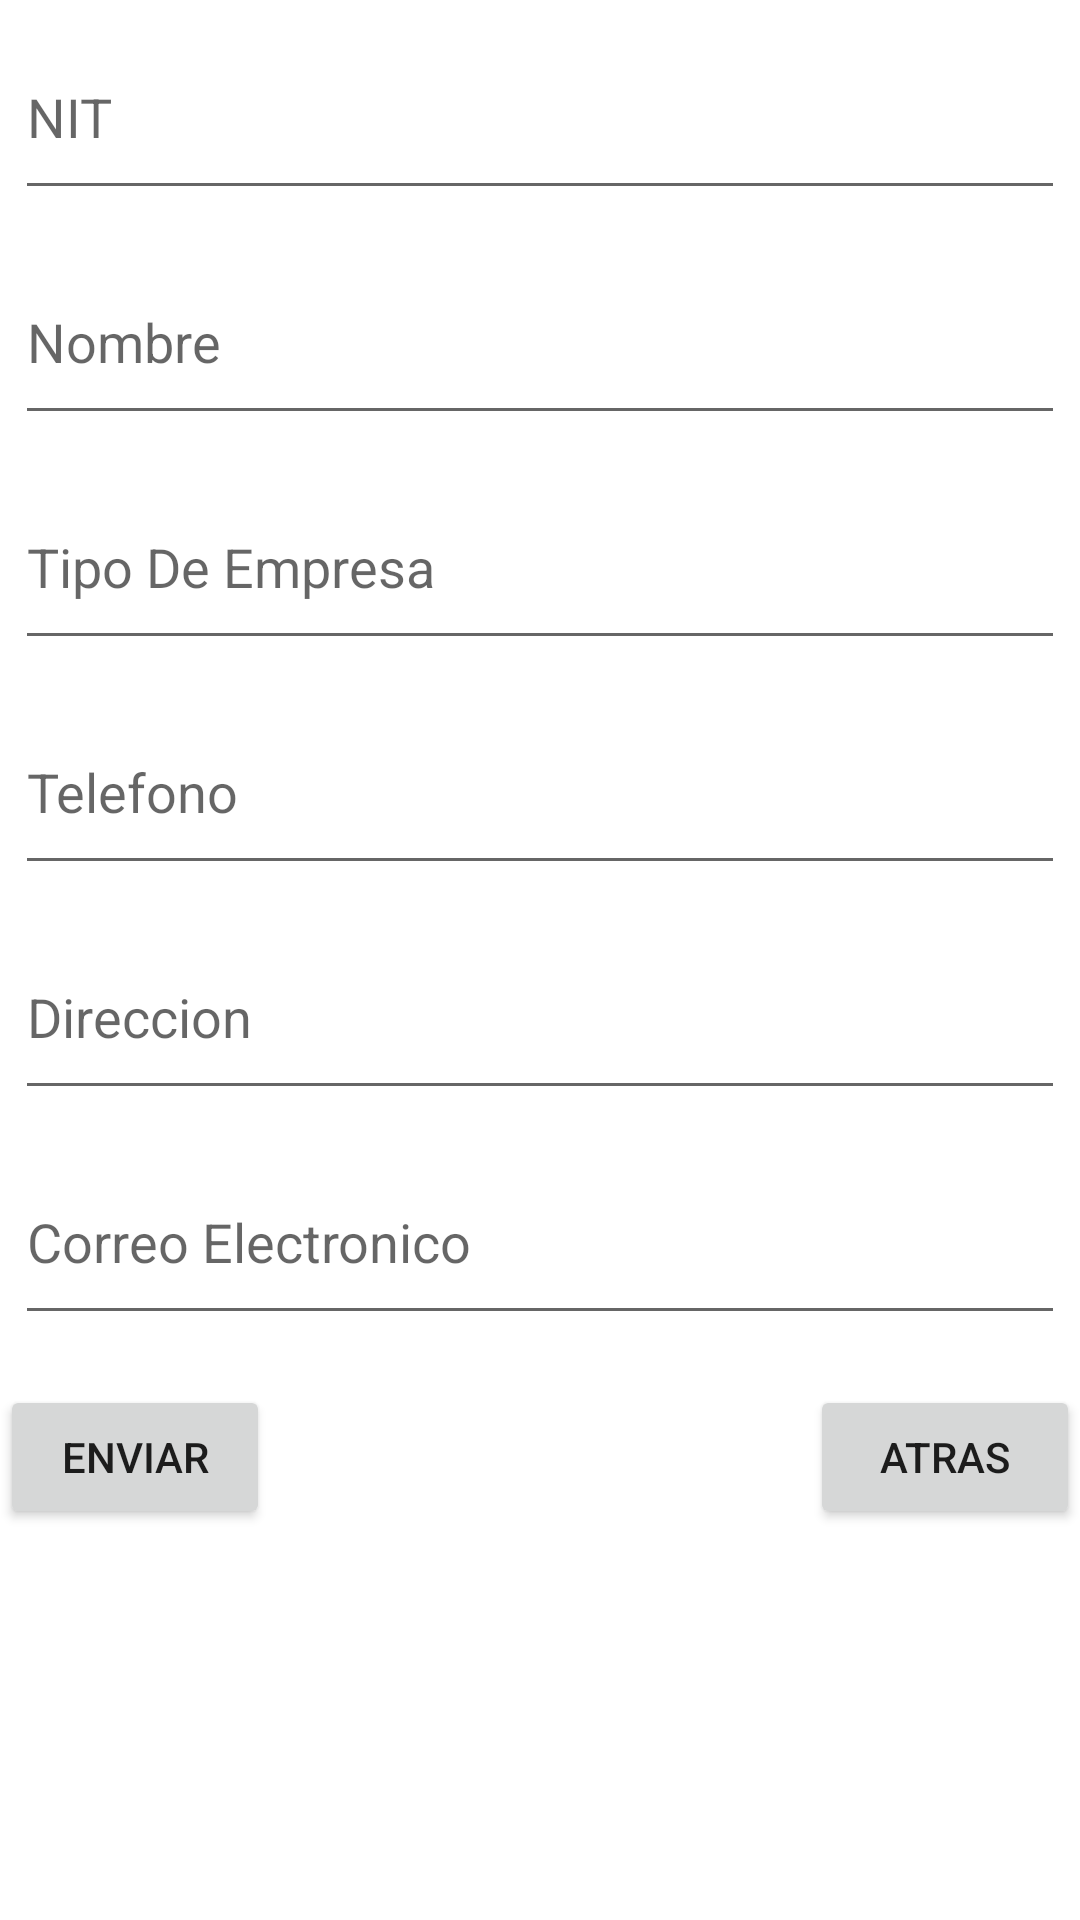

Write the Android layout XML for this screen, with the resource values it uses.
<!-- AndroidManifest.xml: application theme Theme.CaEmpresas -->
<!-- res/layout/activity_crear_empresa.xml -->
<?xml version="1.0" encoding="utf-8"?>
<LinearLayout xmlns:android="http://schemas.android.com/apk/res/android"
    xmlns:app="http://schemas.android.com/apk/res-auto"
    xmlns:tools="http://schemas.android.com/tools"
    android:layout_width="match_parent"
    android:layout_height="match_parent"
    android:weightSum="12"
    android:orientation="vertical"
    tools:context=".crearEmpresa">

    <EditText
        android:id="@+id/nit"
        android:layout_width="match_parent"
        android:layout_height="wrap_content"
        android:hint="NIT"
        android:layout_margin="5dp"
        android:layout_weight="1"
        />

    <EditText
        android:id="@+id/nombre"
        android:layout_width="match_parent"
        android:layout_height="wrap_content"
        android:hint="Nombre"
        android:layout_margin="5dp"
        android:layout_weight="1"
        />

    <EditText
        android:id="@+id/tipo"
        android:layout_width="match_parent"
        android:layout_height="wrap_content"
        android:hint="Tipo De Empresa"
        android:layout_margin="5dp"
        android:layout_weight="1"
        />

    <EditText
        android:id="@+id/telefono"
        android:layout_width="match_parent"
        android:layout_height="wrap_content"
        android:hint="Telefono"
        android:layout_margin="5dp"
        android:layout_weight="1"
        />

    <EditText
        android:id="@+id/direccion"
        android:layout_width="match_parent"
        android:layout_height="wrap_content"
        android:hint="Direccion"
        android:layout_margin="5dp"
        android:layout_weight="1"
        />

    <EditText
        android:id="@+id/email"
        android:layout_width="match_parent"
        android:layout_height="wrap_content"
        android:hint="Correo Electronico"
        android:layout_margin="5dp"
        android:layout_weight="1"
        />
    <LinearLayout
        android:layout_width="match_parent"
        android:layout_height="wrap_content"
        android:layout_weight="1"
        android:weightSum="4 "
        android:orientation="horizontal"
        >

        <Button
            android:id="@+id/enviar"
            android:layout_width="0dp"
            android:layout_height="wrap_content"
            android:layout_weight="1"
            android:onClick="registrar"
            android:text="ENVIAR"
            android:layout_gravity="center"
            app:cornerRadius="0dp"
            />

        <Space
            android:layout_width="wrap_content"
            android:layout_height="wrap_content"
            android:layout_weight="2"/>

        <Button
            android:id="@+id/atras"
            android:layout_width="0dp"
            android:layout_height="wrap_content"
            android:layout_weight="1"
            android:onClick="volver"
            android:text="ATRAS"
            android:layout_gravity="center"
            app:cornerRadius="0dp"
            />
    </LinearLayout>

</LinearLayout>
<!-- resources referenced by this layout -->
<resources>
  <style name="Theme.CaEmpresas" parent="Theme.MaterialComponents.DayNight.DarkActionBar">
          
          <item name="colorPrimary">@color/purple_500</item>
          <item name="colorPrimaryVariant">@color/purple_700</item>
          <item name="colorOnPrimary">@color/white</item>
          
          <item name="colorSecondary">@color/teal_200</item>
          <item name="colorSecondaryVariant">@color/teal_700</item>
          <item name="colorOnSecondary">@color/black</item>
          
          <item name="android:statusBarColor" tools:targetApi="l">?attr/colorPrimaryVariant</item>
          
      </style>
  <!-- not gathered from this repository: default colours our renderer supplied (Android Studio template values) -->
  <color name="purple_500">#FF6200EE</color>
  <color name="purple_700">#FF3700B3</color>
  <color name="teal_200">#FF03DAC5</color>
  <color name="teal_700">#FF018786</color>
  <color name="black">#FF000000</color>
  <color name="white">#FFFFFFFF</color>
</resources>
